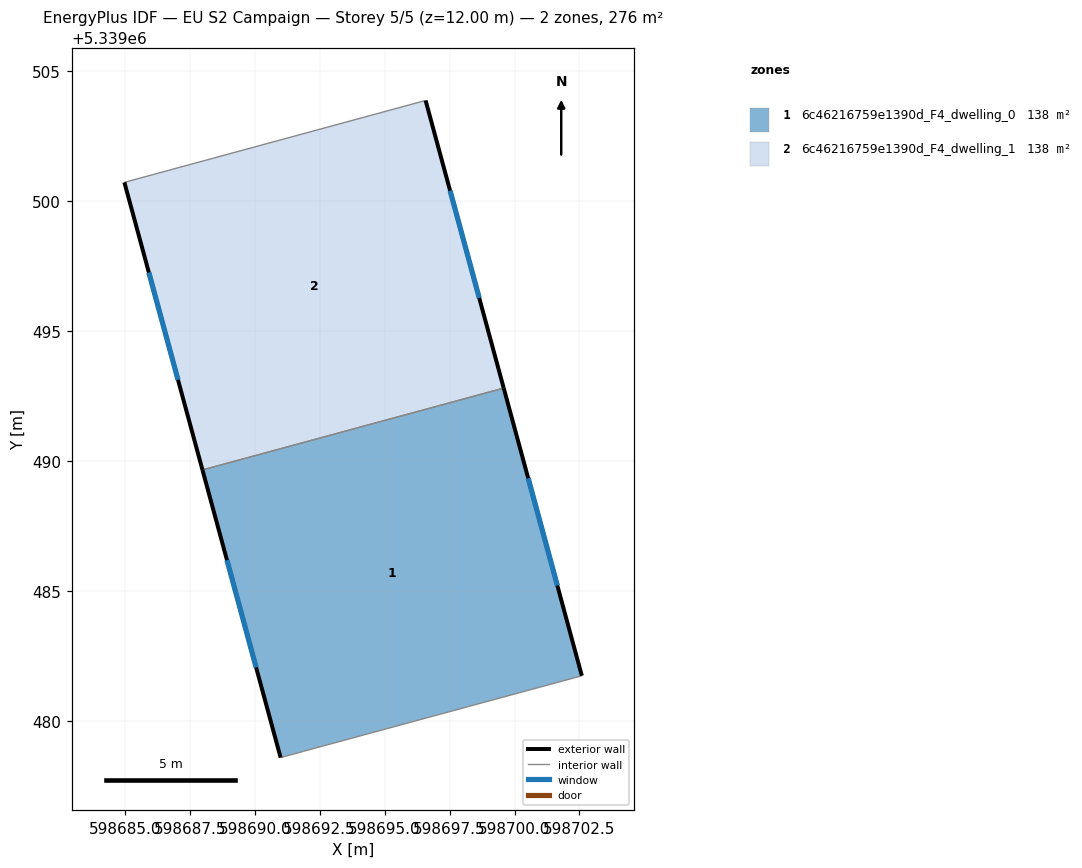
=== STOREY PLAN SPEC (per zone: floor XY polygon, exterior-wall plan segments, windows/doors) ===
zone 1: 6c46216759e1390d_F4_dwelling_0  (137.8 m²)
  floor: (598699.58, 5339492.81) (598702.59, 5339481.74) (598691.88, 5339478.83) (598691.00, 5339478.59) (598687.99, 5339489.66)
  exterior wall: (598702.59, 5339481.74) – (598699.58, 5339492.81)  [11.5 m]
    window: (598701.65, 5339485.21) – (598700.53, 5339489.34)  [4.8 m²]
  exterior wall: (598687.99, 5339489.66) – (598691.00, 5339478.59)  [11.5 m]
    window: (598688.93, 5339486.19) – (598690.06, 5339482.06)  [4.8 m²]
  interior walls: 3
zone 2: 6c46216759e1390d_F4_dwelling_1  (137.8 m²)
  floor: (598696.58, 5339503.88) (598699.58, 5339492.81) (598687.99, 5339489.66) (598684.98, 5339500.73)
  exterior wall: (598684.98, 5339500.73) – (598687.99, 5339489.66)  [11.5 m]
    window: (598685.93, 5339497.26) – (598687.05, 5339493.13)  [4.8 m²]
  exterior wall: (598699.58, 5339492.81) – (598696.58, 5339503.88)  [11.5 m]
    window: (598698.64, 5339496.28) – (598697.52, 5339500.41)  [4.8 m²]
  interior walls: 2

=== DERIVED (storey summary) ===
Building: EU S2 Campaign
Storey: 5 of 5  (floor level z = 12.00 m)
Storey gross floor area: 275.7 m²
Zones on this storey: 2
  - 6c46216759e1390d_F4_dwelling_0: floor 137.8 m²; exterior wall 22.9 m (68.8 m²); 2 window(s) 9.6 m²; WWR 13.9%
  - 6c46216759e1390d_F4_dwelling_1: floor 137.8 m²; exterior wall 22.9 m (68.8 m²); 2 window(s) 9.6 m²; WWR 13.9%
Zone adjacency (shared interzone walls):
  - 6c46216759e1390d_F4_dwelling_0 ↔ 6c46216759e1390d_F4_dwelling_1